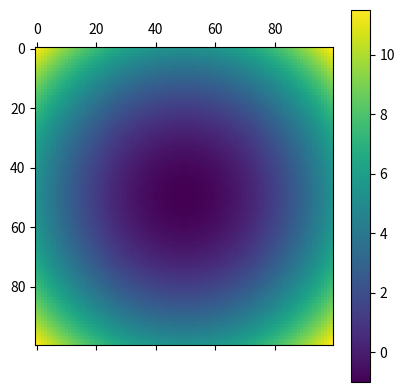
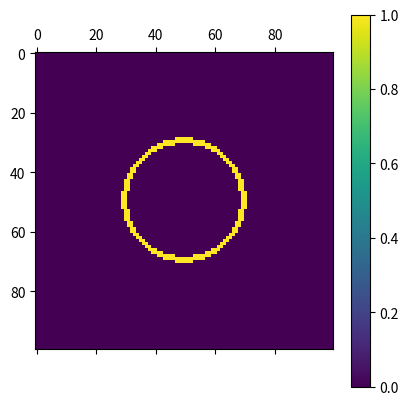
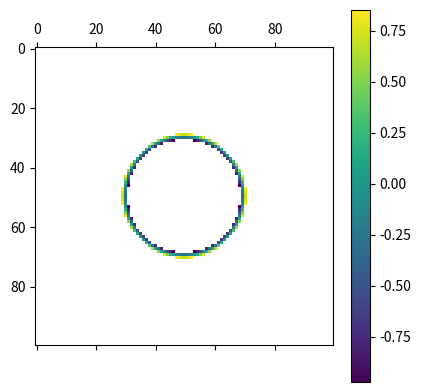

These figures' Python source, in order:
import numpy as np
from sys import float_info

ainv = np.array([[1,0,0,0,0,0,0,0,0,0,0,0,0,0,0,0],
                 [0,0,0,0,1,0,0,0,0,0,0,0,0,0,0,0],
                 [-3,3,0,0,-2,-1,0,0,0,0,0,0,0,0,0,0],
                 [2,-2,0,0,1,1,0,0,0,0,0,0,0,0,0,0],
                 [0,0,0,0,0,0,0,0,1,0,0,0,0,0,0,0],
                 [0,0,0,0,0,0,0,0,0,0,0,0,1,0,0,0],
                 [0,0,0,0,0,0,0,0,-3,3,0,0,-2,-1,0,0],
                 [0,0,0,0,0,0,0,0,2,-2,0,0,1,1,0,0],
                 [-3,0,3,0,0,0,0,0,-2,0,-1,0,0,0,0,0],
                 [0,0,0,0,-3,0,3,0,0,0,0,0,-2,0,-1,0],
                 [9,-9,-9,9,6,3,-6,-3,6,-6,3,-3,4,2,2,1],
                 [-6,6,6,-6,-3,-3,3,3,-4,4,-2,2,-2,-2,-1,-1],
                 [2,0,-2,0,0,0,0,0,1,0,1,0,0,0,0,0],
                 [0,0,0,0,2,0,-2,0,0,0,0,0,1,0,1,0],
                 [-6,6,6,-6,-4,-2,4,2,-3,3,-3,3,-2,-1,-2,-1],
                 [4,-4,-4,4,2,2,-2,-2,2,-2,2,-2,1,1,1,1]], dtype=np.double)

class bc_interp(object):
    def __init__(self, a):
        self.a = a.reshape((4,4),order="f")

    def __call__(self, x, y):
        a = self.a
        return (a[0,0] + a[0,1]*y + a[0,2]*y**2 + a[0,3]*y**3 +
                a[1,0]*x + a[1,1]*x*y + a[1,2]*x*y**2 + a[1,3]*x*y**3 +
                a[2,0]*x**2 + a[2,1]*x**2*y + a[2,2]*x**2*y**2 +
                a[2,3]*x**2*y**3 + a[3,0]*x**3 + a[3,1]*x**3*y +
                a[3,2]*x**3*y**2 + a[3,3]*x**3*y**3)

    def fx(self, x, y):
        a = self.a
        return (a[1,0] + a[1,1]*y + a[1,2]*y**2 + a[1,3]*y**3 +
                2*a[2,0]*x + 2*a[2,1]*x*y + 2*a[2,2]*x*y**2 + 2*a[2,3]*x*y**3 +
                3*a[3,0]*x**2 + 3*a[3,1]*x**2*y + 3*a[3,2]*x**2*y**2 +
                3*a[3,3]*x**2*y**3)

    def fy(self, x, y):
        a = self.a
        return (a[0,1] + 2*a[0,2]*y + 3*a[0,3]*y**2 +
                a[1,1]*x + 2*a[1,2]*x*y + 3*a[1,3]*x*y**2 +
                a[2,1]*x**2 + 2*a[2,2]*x**2*y + 3*a[2,3]*x**2*y**2 +
                a[3,1]*x**3 + 2*a[3,2]*x**3*y + 3*a[3,3]*x**3*y**2)

    def fxx(self, x, y):
        a = self.a
        return (2*a[2,0] + 2*a[2,1]*y + 2*a[2,2]*y**2 + 2*a[2,3]*y**3 +
                6*a[3,0]*x + 6*a[3,1]*x*y + 6*a[3,2]*x*y**2 + 6*a[3,3]*x*y**3)

    def fyy(self, x, y):
        a = self.a
        return (2*a[0,2] + 6*a[0,3]*y +
                2*a[1,2]*x + 6*a[1,3]*x*y +
                2*a[2,2]*x**2 + 6*a[2,3]*x**2*y +
                2*a[3,2]*x**3 + 6*a[3,3]*x**3*y)

    def fxy(self, x, y):
        a = self.a
        return (a[1,1] + 2*a[1,2]*y + 3*a[1,3]*y**2 +
                2*a[2,1]*x + 4*a[2,2]*x*y + 6*a[2,3]*x*y**2 +
                3*a[3,1]*x**2 + 6*a[3,2]*x**2*y + 9*a[3,3]*x**2*y**2)


class bc_interp_eq2(bc_interp):
    def __init__(self, interp, b0, b1):
        self.a = interp.a
        self.b0, self.b1 = b0, b1

    def __call__(self, x, y):
        return -(self.b0 - x) * self.fy(x, y) + (self.b1 - y) * self.fx(x, y)

    def fj(self, x, y):
        """Returns (F0, F1, J00, J01, J10, J11) in one pass for Newton-Raphson.

        F0 = f(x,y)  [bicubic value]
        F1 = eq2(x,y) [orthogonality condition: closest-point constraint]
        J is the 2x2 Jacobian of (F0, F1) w.r.t. (x, y), computed analytically.
        """
        b0, b1 = self.b0, self.b1
        _fx  = self.fx(x, y)
        _fy  = self.fy(x, y)
        _fxx = self.fxx(x, y)
        _fyy = self.fyy(x, y)
        _fxy = self.fxy(x, y)
        f0 = bc_interp.__call__(self, x, y)
        f1 = -(b0 - x) * _fy + (b1 - y) * _fx
        # J[0,:] = grad f
        j00 = _fx
        j01 = _fy
        # J[1,:] = grad eq2, derived by product rule
        j10 = _fy - (b0 - x) * _fxy + (b1 - y) * _fxx
        j11 = -_fx - (b0 - x) * _fyy + (b1 - y) * _fxy
        return f0, f1, j00, j01, j10, j11


def _cross_derivative(f, h):
    """Cross-derivative (fxy) of a 2D field using the 4-point corner stencil."""
    xgr = np.zeros_like(f)
    nx, ny = f.shape
    xgr[1:-1,1:-1] = (f[2:,2:] - f[2:,:-2] - f[:-2,2:] + f[:-2,:-2])
    xgr[   0,   0] = -(f[ 2, 0] - f[ 2, 2] - f[ 0, 0] + f[ 0, 2])
    xgr[nx-1,ny-1] = -(f[-1,-3] - f[-1,-1] - f[-3,-3] + f[-3,-1])
    xgr[   0,ny-1] =  (f[ 0,-3] - f[ 0,-1] - f[ 2,-3] + f[ 2,-1])
    xgr[nx-1,   0] = -(f[-1, 0] - f[-1, 2] - f[-3, 0] + f[-3, 2])
    xgr[0,   1:-1] = -(f[ 2, :-2] - f[ 2, 2:] - f[0, :-2] + f[0, 2:])
    xgr[nx-1,1:-1] =  (f[ -3, :-2] - f[ -3, 2:] - f[-1, :-2] + f[-1, 2:])
    xgr[1:-1,   0] = -(f[ 2:,  0] - f[2:, 2] - f[:-2,   0] + f[:-2, 2])
    xgr[1:-1,ny-1] = -(f[ 2:, -3] - f[2:, -1] - f[:-2, -3] + f[:-2, -1])
    xgr /= (4 * h**2)
    return xgr


def _newton2d(eq2, tol=1.49e-8, max_iter=50, x0=0.5, y0=0.5, max_step=0.5):
    """Damped Newton-Raphson solver for the 2D closest-point system.

    Finds (x, y) such that f(x,y)=0 and the vector to the query point
    is parallel to grad f (i.e. the closest point on the zero contour).
    Uses the analytic Jacobian from eq2.fj; no external dependencies.
    Each step is limited to length ``max_step`` (in cell units) and the
    iteration is abandoned if it wanders more than one cell away from the
    reference cell, since a solution there is not useful to the caller.
    Returns (x, y, converged).
    """
    x, y = x0, y0
    for _ in range(max_iter):
        f0, f1, j00, j01, j10, j11 = eq2.fj(x, y)
        det = j00 * j11 - j01 * j10
        if abs(det) < 1e-15:
            return x, y, False
        # 2x2 solve via Cramer's rule
        dx = (j11 * f0 - j01 * f1) / det
        dy = (j00 * f1 - j10 * f0) / det
        step = np.hypot(dx, dy)
        if step > max_step:
            dx *= max_step / step
            dy *= max_step / step
        x -= dx
        y -= dy
        if abs(dx) < tol and abs(dy) < tol:
            return x, y, True
        if not (-1.0 < x < 2.0 and -1.0 < y < 2.0):
            return x, y, False
    return x, y, False


def _powers(t):
    """Rows (1, t, t^2, t^3) and their first and second t-derivatives."""
    one, zero = np.ones_like(t), np.zeros_like(t)
    p = np.stack((one, t, t*t, t*t*t), axis=-1)
    dp = np.stack((zero, one, 2*t, 3*t*t), axis=-1)
    ddp = np.stack((zero, zero, 2*one, 6*t), axis=-1)
    return p, dp, ddp


def _bicubic(a, px, py):
    """Evaluate sum a[k,p,q] * px[k,p] * py[k,q] for a batch of cells."""
    return np.einsum('kpq,kp,kq->k', a, px, py)


def _newton2d_vec(a, b0, b1, x, y, tol=1.49e-8, max_iter=50, max_step=0.5):
    """Vectorized version of ``_newton2d`` over a batch of problems.

    ``a`` has shape (n, 4, 4) (bicubic coefficients, ``a[k, p, q]`` multiplies
    x**p * y**q); ``b0``, ``b1`` are the query points and ``x``, ``y`` the
    starting points, all shape (n,). Same iteration, damping and stopping
    rules as ``_newton2d``. Returns (x, y, converged).
    """
    x = np.array(x, dtype=np.double)
    y = np.array(y, dtype=np.double)
    converged = np.zeros(x.shape, dtype=bool)
    active = np.ones(x.shape, dtype=bool)
    for _ in range(max_iter):
        idx = np.flatnonzero(active)
        if idx.size == 0:
            break
        A, xi, yi, q0, q1 = a[idx], x[idx], y[idx], b0[idx], b1[idx]
        px, dpx, ddpx = _powers(xi)
        py, dpy, ddpy = _powers(yi)
        f = _bicubic(A, px, py)
        fx = _bicubic(A, dpx, py)
        fy = _bicubic(A, px, dpy)
        fxx = _bicubic(A, ddpx, py)
        fyy = _bicubic(A, px, ddpy)
        fxy = _bicubic(A, dpx, dpy)
        f1 = -(q0 - xi) * fy + (q1 - yi) * fx
        j00, j01 = fx, fy
        j10 = fy - (q0 - xi) * fxy + (q1 - yi) * fxx
        j11 = -fx - (q0 - xi) * fyy + (q1 - yi) * fxy
        det = j00 * j11 - j01 * j10
        singular = np.abs(det) < 1e-15
        det = np.where(singular, 1.0, det)
        dx = (j11 * f - j01 * f1) / det
        dy = (j00 * f1 - j10 * f) / det
        step = np.hypot(dx, dy)
        scale = np.where(step > max_step,
                         max_step / np.maximum(step, 1e-300), 1.0)
        dx = np.where(singular, 0.0, dx * scale)
        dy = np.where(singular, 0.0, dy * scale)
        xi, yi = xi - dx, yi - dy
        x[idx], y[idx] = xi, yi
        done = ~singular & (np.abs(dx) < tol) & (np.abs(dy) < tol)
        converged[idx[done]] = True
        escaped = ~((-1.0 < xi) & (xi < 2.0) & (-1.0 < yi) & (yi < 2.0))
        active[idx[singular | done | escaped]] = False
    return x, y, converged


def _cubic_roots01(c, n_bisect=60):
    """All real roots in [0, 1] of the cubics c0 + c1 s + c2 s^2 + c3 s^3.

    ``c`` has shape (n, 4). Returns an (n, 3) array of roots, NaN where a
    cubic has fewer than three. The interval is split at the cubic's
    critical points into (at most three) monotone pieces, and each piece
    whose end values differ in sign (or touch zero) holds exactly one root,
    found by bisection -- no convergence failure is possible.
    """
    c = np.asarray(c, dtype=np.double)
    n = c.shape[0]
    c0, c1, c2, c3 = c.T

    def g(s):
        return ((c3[:, None] * s + c2[:, None]) * s + c1[:, None]) * s + \
            c0[:, None]

    # critical points: roots of 3 c3 s^2 + 2 c2 s + c1
    qa, qb, qc = 3 * c3, 2 * c2, c1
    crit = np.full((n, 2), np.nan)
    with np.errstate(divide='ignore', invalid='ignore'):
        disc = qb * qb - 4 * qa * qc
        quad = (qa != 0) & (disc >= 0)
        q = -0.5 * (qb + np.copysign(np.sqrt(np.maximum(disc, 0.0)), qb))
        crit[:, 0] = np.where(quad, q / qa, np.nan)
        crit[:, 1] = np.where(quad, qc / q, np.nan)
        lin = (qa == 0) & (qb != 0)
        crit[lin, 0] = -qc[lin] / qb[lin]
    crit[~((crit > 0) & (crit < 1))] = 1.0  # NaN or outside -> empty piece
    knots = np.sort(np.column_stack((np.zeros(n), crit, np.ones(n))), axis=1)
    lo, hi = knots[:, :-1].copy(), knots[:, 1:].copy()
    glo = g(lo)
    has_root = glo * g(hi) <= 0
    for _ in range(n_bisect):
        mid = 0.5 * (lo + hi)
        gmid = g(mid)
        left = glo * gmid <= 0
        hi = np.where(left, mid, hi)
        lo = np.where(left, lo, mid)
        glo = np.where(left, glo, gmid)
    return np.where(has_root, 0.5 * (lo + hi), np.nan)


def _edge_zero_points(a):
    """Points on the boundary of each unit reference cell where the bicubic
    is zero.

    ``a`` has shape (n, 4, 4). Returns (x, y), each shape (n, 12), NaN where
    there is no point. Along each cell edge the bicubic reduces to a cubic
    (the 1D cubic Hermite interpolant of phi and its derivative along that
    edge), so an edge whose end values differ in sign always has a root.
    These points lie on the interpolated zero contour, so they are always
    valid closest-point candidates; they are the fallback that guarantees
    every point next to a sign change gets a distance.
    """
    n = a.shape[0]
    zero, one = np.zeros((n, 3)), np.ones((n, 3))
    s_y0 = _cubic_roots01(a[:, :, 0])        # edge y=0: (s, 0)
    s_y1 = _cubic_roots01(a.sum(axis=2))     # edge y=1: (s, 1)
    s_x0 = _cubic_roots01(a[:, 0, :])        # edge x=0: (0, s)
    s_x1 = _cubic_roots01(a.sum(axis=1))     # edge x=1: (1, s)
    ex = np.hstack((s_y0, s_y1, zero, one))
    ey = np.hstack((zero, one, s_x0, s_x1))
    nan = np.isnan(np.hstack((s_y0, s_y1, s_x0, s_x1)))
    ex[nan] = np.nan
    ey[nan] = np.nan
    return ex, ey


def _cell_coefficients(f, gx, gy, gxy, ci, cj):
    """Bicubic coefficients, shape (n, 4, 4), for the cells whose lower-left
    corners are (ci, cj); ``a[k, p, q]`` multiplies x**p * y**q."""
    ii = np.stack((ci, ci+1, ci, ci+1), axis=1)
    jj = np.stack((cj, cj, cj+1, cj+1), axis=1)
    X = np.hstack((f[ii, jj], gx[ii, jj], gy[ii, jj], gxy[ii, jj]))
    return (X @ ainv.T).reshape(-1, 4, 4).transpose(0, 2, 1)


class BiCubicInit(object):
    """Second-order initialization of the frozen points next to the zero
    contour of a 2D level set function on a unit-spaced grid.

    For every cell the zero contour crosses, phi is interpolated with a
    bicubic (values, gradients and cross-derivative at the four corners),
    and for each frozen corner of the cell the distance to the closest point
    on the interpolated zero contour is computed. A frozen point's distance
    is the minimum over its adjacent cells. The closest point in a cell is
    the nearest of

    - interior solutions of the closest-point equations (damped Newton,
      started from the first-order projection of the query point, then
      from the cell center if that fails), and
    - the zero points on the cell's edges (exact cubic roots).

    The edge points make the method robust: every frozen point is next to
    an edge with a sign change, which always holds a root, so every frozen
    point gets a distance even where Newton fails (under-resolved or kinked
    contours).

    Attributes: ``d`` (distance, ``float_info.max`` where not frozen),
    ``aborders`` (frozen points), ``border_cells`` (processed cells),
    ``pdict`` (offset to the closest point for each frozen point),
    ``n_newton_fail`` (diagnostic count of (point, cell) pairs where Newton
    never converged; harmless since the edge points cover them), and with
    ``speed``: ``out_speed``/``_speed_set`` (speed interpolated at the
    closest point).
    """

    def __init__(self, phi, h, speed=None):
        self.in_speed = None
        self.out_speed = None
        phi = phi.astype(np.double)
        if speed is not None:
            self.in_speed = speed.astype(np.double)
            assert self.in_speed.shape == phi.shape
            self.out_speed = np.zeros_like(self.in_speed)
            self._speed_set = np.zeros(phi.shape, dtype=bool)

        assert h==1
        self.phi = phi
        self.d = np.ones_like(phi) * float_info.max
        self.h = h
        self.pdict = {}
        self.n_newton_fail = 0
        assert len(phi.shape)==2

        gx, gy = np.gradient(phi, edge_order=2)
        self.gx, self.gy = gx/h, gy/h # is this correct for h != 1?
        self.xgr = _cross_derivative(phi, h)

        if self.in_speed is not None:
            gx_s, gy_s = np.gradient(self.in_speed, edge_order=2)
            self.gx_speed = gx_s / h
            self.gy_speed = gy_s / h
            self.xgr_speed = _cross_derivative(self.in_speed, h)
        self.find_frozen()
        self.ini_frozen()

        if np.any(self.aborders & (self.d == float_info.max)):
            raise RuntimeError("scikit-fmm (skfmm) error, some initially "
                               "frozen points were not initialized correctly.")

    def find_frozen(self):
        """Mark the initially frozen points and the cells to process.

        A point is frozen (``aborders``) if phi is exactly zero there or
        phi changes sign between it and one of its four neighbors; this is
        the same set the first-order C++ initialization freezes.  A cell
        (indexed by its lower-left corner) is processed if its four corner
        values change sign, i.e. the zero contour crosses it.  Every edge
        with a sign change belongs to such a cell.
        """
        phi = self.phi
        aborders = phi == 0.0
        self.d[aborders] = 0.0
        sx = phi[:-1, :] * phi[1:, :] < 0
        sy = phi[:, :-1] * phi[:, 1:] < 0
        aborders[:-1, :] |= sx
        aborders[1:, :] |= sx
        aborders[:, :-1] |= sy
        aborders[:, 1:] |= sy

        corners = np.stack((phi[:-1, :-1], phi[1:, :-1],
                            phi[:-1, 1:], phi[1:, 1:]))
        border_cells = np.zeros_like(phi, dtype=bool)
        border_cells[:-1, :-1] = ((corners.min(axis=0) < 0) &
                                  (corners.max(axis=0) > 0))
        self.aborders = aborders
        self.border_cells = border_cells

    def ini_frozen(self):
        phi = self.phi
        nx, ny = phi.shape

        # points (numerically) on the contour: distance zero
        on_contour = self.aborders & (np.abs(phi) < float_info.epsilon)
        self.d[on_contour] = 0.0
        if self.in_speed is not None:
            self.out_speed[on_contour] = self.in_speed[on_contour]
            self._speed_set[on_contour] = True

        ci, cj = np.nonzero(self.border_cells)
        if ci.size == 0:
            return
        a = _cell_coefficients(phi, self.gx, self.gy, self.xgr, ci, cj)

        # one query per (cell, frozen corner) pair
        cell = np.repeat(np.arange(ci.size), 4)
        qi = np.tile(np.array([0, 1, 0, 1]), ci.size)  # corner in cell coords
        qj = np.tile(np.array([0, 0, 1, 1]), ci.size)
        pi, pj = ci[cell] + qi, cj[cell] + qj           # corner in the grid
        keep = self.aborders[pi, pj] & ~on_contour[pi, pj]
        cell, qi, qj, pi, pj = cell[keep], qi[keep], qj[keep], pi[keep], pj[keep]
        qi = qi.astype(np.double)
        qj = qj.astype(np.double)

        # candidates on the cell edges
        ex, ey = _edge_zero_points(a)
        edist = np.hypot(ex[cell] - qi[:, None], ey[cell] - qj[:, None])
        edist[np.isnan(edist)] = np.inf
        k = np.argmin(edist, axis=1)
        rows = np.arange(cell.size)
        best = edist[rows, k]
        bx, by = ex[cell, k], ey[cell, k]

        # interior candidates from Newton: first from the first-order
        # projection of the query point onto the contour, then (for queries
        # that produced nothing usable) from the cell center
        g0, g1 = self.gx[pi, pj], self.gy[pi, pj]
        gg = g0*g0 + g1*g1
        pr = np.where(gg > 0, phi[pi, pj] / np.where(gg > 0, gg, 1.0), 0.0)
        x0 = np.where(gg > 0, np.clip(qi - pr*g0, 0.0, 1.0), 0.5)
        y0 = np.where(gg > 0, np.clip(qj - pr*g1, 0.0, 1.0), 0.5)
        on_boundary = (pi == 0) | (pj == 0) | (pi == nx-1) | (pj == ny-1)
        todo = rows
        any_converged = np.zeros(cell.size, dtype=bool)
        for start in ((x0, y0), (0.5, 0.5)):
            sx0 = np.broadcast_to(start[0], rows.shape)[todo]
            sy0 = np.broadcast_to(start[1], rows.shape)[todo]
            sx, sy, conv = _newton2d_vec(a[cell[todo]], qi[todo], qj[todo],
                                         sx0, sy0)
            any_converged[todo[conv]] = True
            inside = (sx >= 0) & (sx <= 1) & (sy >= 0) & (sy <= 1)
            # for boundary points we need to accept points outside [0,1]
            # this could/should be done more cleverly/safely
            ok = conv & (inside | on_boundary[todo])
            dist = np.hypot(sx - qi[todo], sy - qj[todo])
            better = ok & (dist < best[todo])
            t = todo[better]
            best[t], bx[t], by[t] = dist[better], sx[better], sy[better]
            # converged outside this cell: the closest point is in a
            # neighboring cell, which handles it; retry only the rest
            todo = todo[~ok]
        self.n_newton_fail = int(np.count_nonzero(~any_converged))

        # reduce over the cells adjacent to each point: keep the minimum
        found = np.isfinite(best)
        order = np.lexsort((best, pj, pi))
        order = order[found[order]]
        flat = pi[order] * ny + pj[order]
        _, first = np.unique(flat, return_index=True)
        w = order[first]
        wi, wj = pi[w], pj[w]
        self.d[wi, wj] = np.minimum(self.d[wi, wj], best[w])
        for i, j, ox, oy in zip(wi, wj, bx[w] - qi[w], by[w] - qj[w]):
            self.pdict[(int(i), int(j))] = (ox, oy)
        if self.in_speed is not None:
            a_s = _cell_coefficients(self.in_speed, self.gx_speed,
                                     self.gy_speed, self.xgr_speed,
                                     ci[cell[w]], cj[cell[w]])
            px, _, _ = _powers(bx[w])
            py, _, _ = _powers(by[w])
            self.out_speed[wi, wj] = _bicubic(a_s, px, py)
            self._speed_set[wi, wj] = True


if __name__ == '__main__':
    from matplotlib import pyplot as plt

    N = 100
    x, h = np.linspace(-2.5,2.5,N,retstep=True)
    extent = (x[0],x[-1],x[0],x[-1])
    X,Y = np.meshgrid(x,x)

    # solve the eikonal equation: |grad phi| = 1
    # given elliptic zero contour 0.5*x^2 + y^2 = 1

    phi = X**2 + Y**2 - 1.
    plt.matshow(phi)
    plt.colorbar()
    plt.show()

    a=BiCubicInit(phi, 1)

    plt.matshow(a.aborders)
    plt.colorbar()
    plt.show()

    arr=np.copy(a.d)
    mask = arr==float_info.max
    bb=np.ma.MaskedArray(arr,mask)
    bb[phi<0] *= -1

    # make sure that all point adjacent to the zero contour got a value
    assert np.logical_and(a.aborders==True, np.logical_not(mask)).sum() == \
        (a.aborders==True).sum()

    plt.matshow(bb)
    plt.colorbar()
    plt.show()
